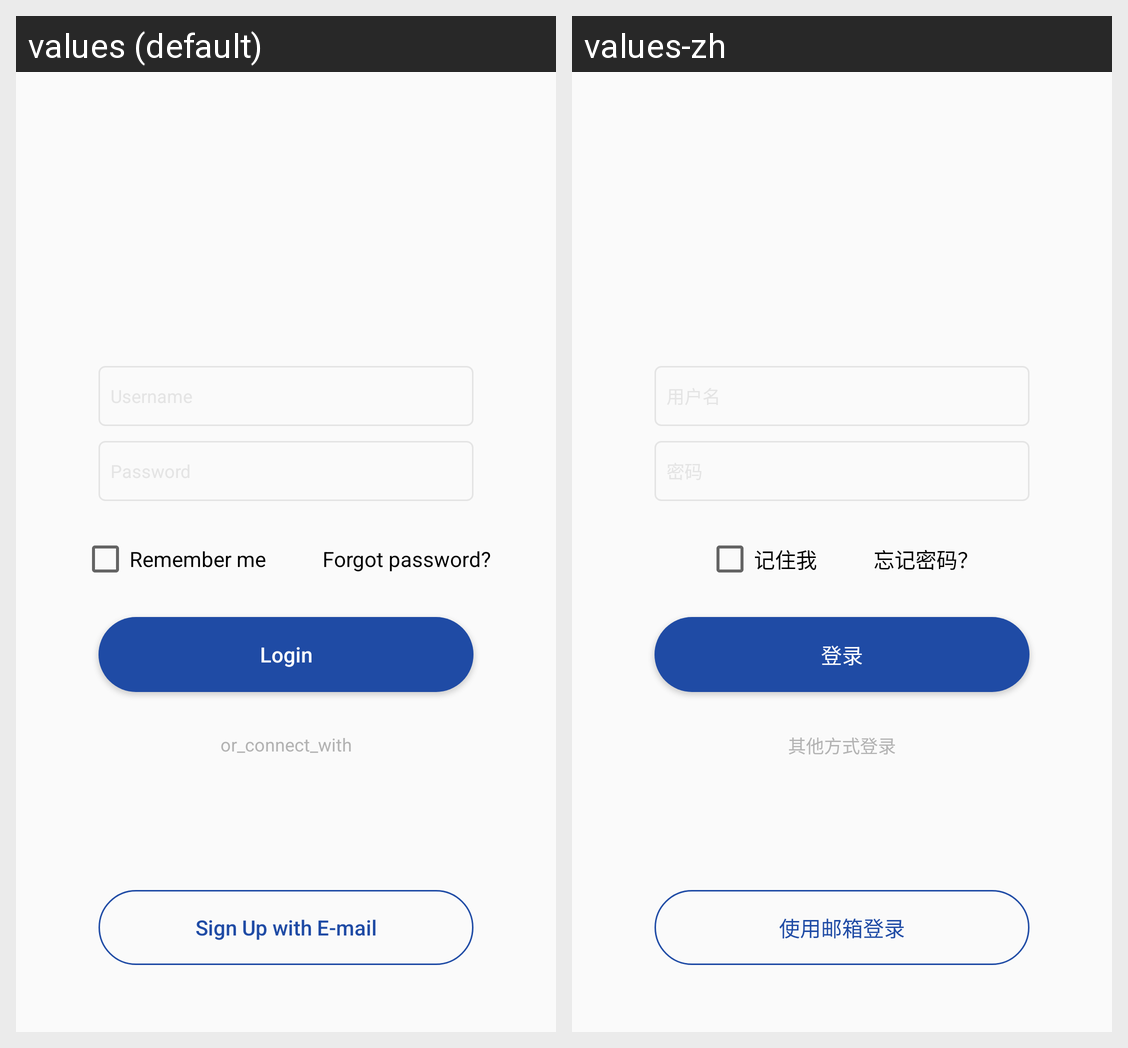

Here is an Android app screen in its default locale and in the app's own translations. Write out the translated-string differences for the strings that appear on this screen.
Android screen res/layout/activity_login.xml rendered under 2 locales, left to right: values (default), values-zh. Device: Nexus 5 (rendered at 1080×1920; each locale shown at half size, 540×960, under a caption strip naming it); theme AppTheme.NoActionBar.
Strings drawn on this screen, with the default value and each locale's value (text and hints the layout hard-codes, and strings that could not be matched under every locale, appear in the picture but are not listed):

remember_me_checkbox_text
  values: Remember me
  values-zh: 记住我

forgot_password
  values: Forgot password?
  values-zh: 忘记密码？

login_button_text
  values: Login
  values-zh: 登录

or_connect_with
  values: or_connect_with
  values-zh: 其他方式登录

sign_up_with_email
  values: Sign Up with E-mail
  values-zh: 使用邮箱登录
